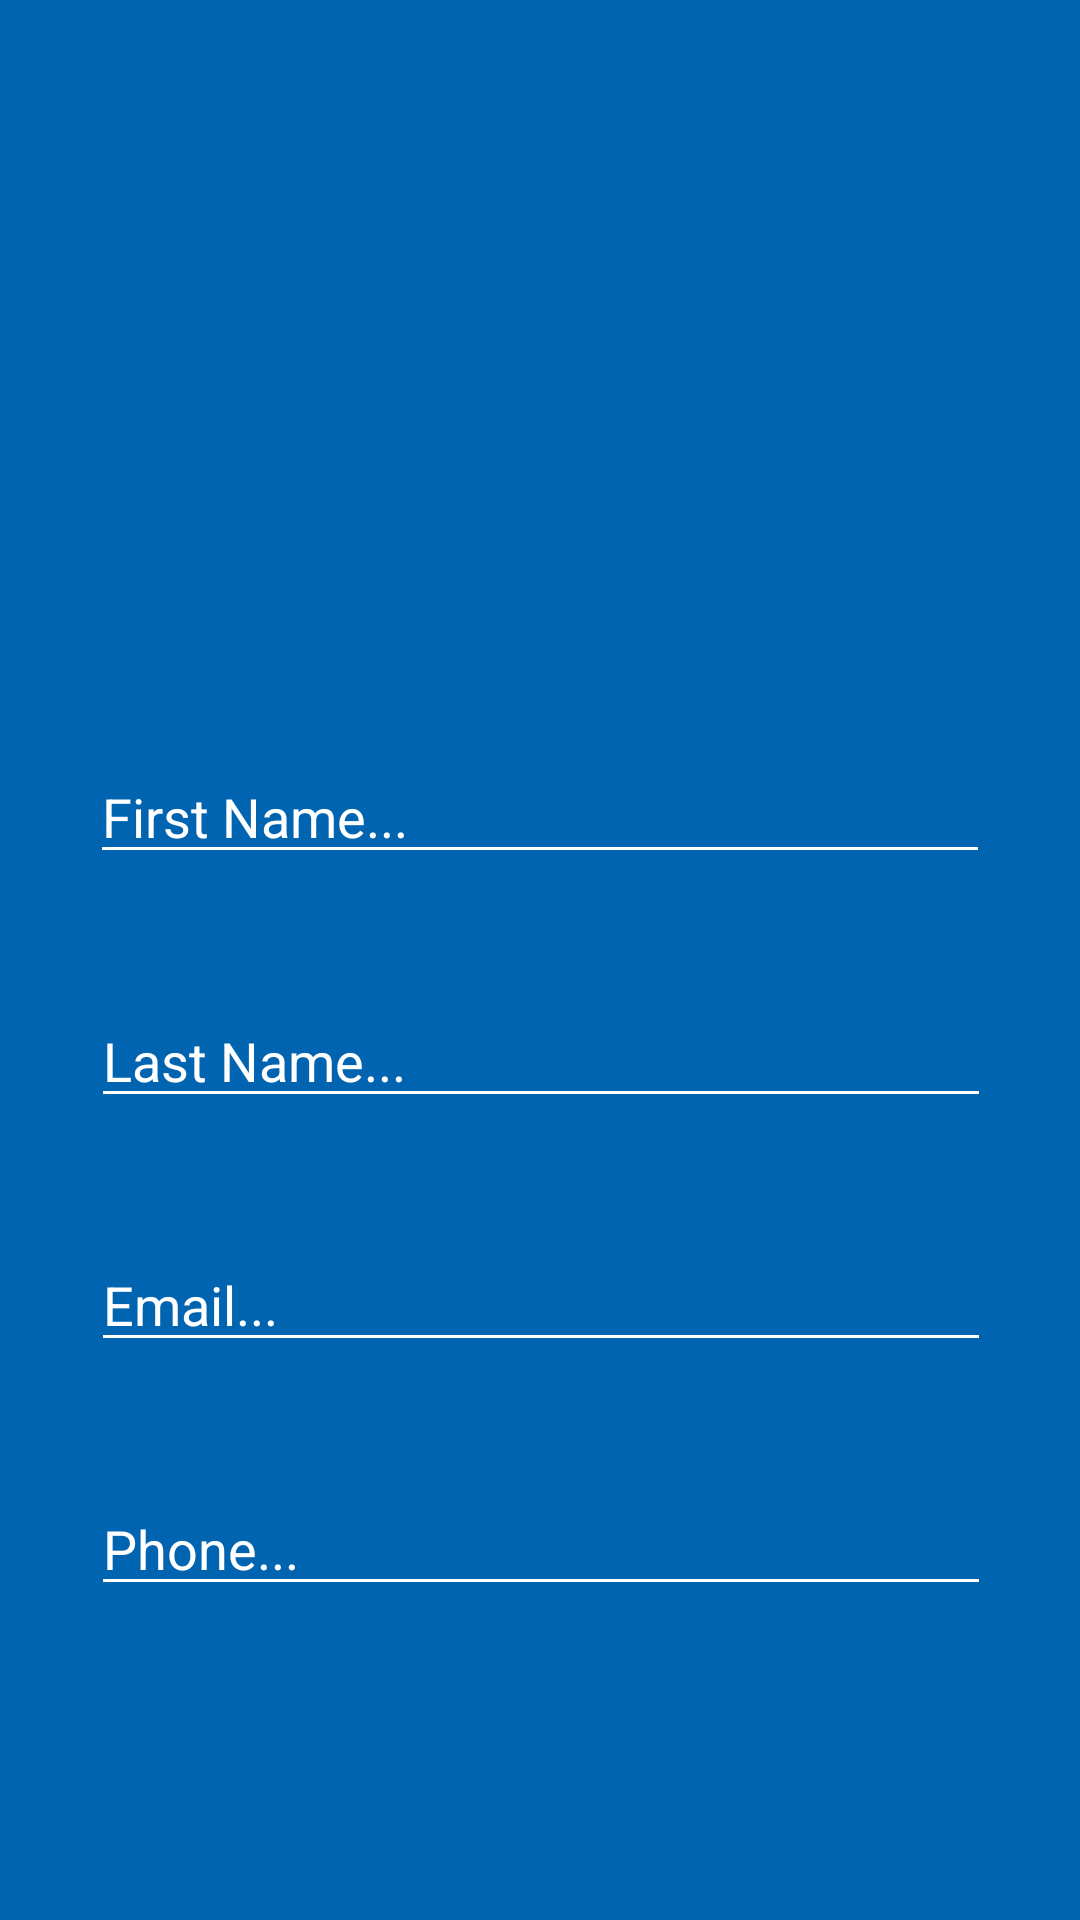

Produce the Android XML layout that renders to this screen, including the resource entries it uses.
<!-- AndroidManifest.xml: application theme Theme.CSE3310Project -->
<!-- res/layout/addcontactpage.xml -->
<?xml version="1.0" encoding="utf-8"?>
<androidx.constraintlayout.widget.ConstraintLayout xmlns:android="http://schemas.android.com/apk/res/android"
    xmlns:app="http://schemas.android.com/apk/res-auto"
    xmlns:tools="http://schemas.android.com/tools"
    android:layout_width="match_parent"
    android:layout_height="match_parent"
    android:background="@color/UTA_BLUE">


    <ImageView
        android:id="@+id/defaultprofile"
        android:layout_width="100dp"
        android:layout_height="100dp"
        android:layout_marginTop="90dp"
        app:layout_constraintEnd_toEndOf="parent"
        app:layout_constraintStart_toStartOf="parent"
        app:layout_constraintTop_toTopOf="parent"
        app:srcCompat="@drawable/ic_baseline_person_outline_24" />

    <EditText
        android:id="@+id/firstName"
        android:layout_width="300dp"
        android:layout_height="wrap_content"
        android:layout_marginTop="60dp"
        android:backgroundTint="#FFFFFF"
        android:ems="10"
        android:hint="First Name..."
        android:inputType="textPersonName"
        android:textColor="#FFFFFF"
        android:textColorHint="#FFFFFF"
        app:layout_constraintEnd_toEndOf="parent"
        app:layout_constraintStart_toStartOf="parent"
        app:layout_constraintTop_toBottomOf="@+id/defaultprofile" />

    <EditText
        android:id="@+id/lastName"
        android:layout_width="300dp"
        android:layout_height="wrap_content"
        android:layout_marginTop="40dp"
        android:backgroundTint="#FFFFFF"
        android:ems="10"
        android:hint="Last Name..."
        android:inputType="textPersonName"
        android:textColor="#FFFFFF"
        android:textColorHint="#FFFFFF"
        app:layout_constraintEnd_toEndOf="parent"
        app:layout_constraintHorizontal_bias="0.504"
        app:layout_constraintStart_toStartOf="parent"
        app:layout_constraintTop_toBottomOf="@+id/firstName" />

    <EditText
        android:id="@+id/enteremail"
        android:layout_width="300dp"
        android:layout_height="wrap_content"
        android:layout_marginTop="40dp"
        android:backgroundTint="#FFFFFF"
        android:ems="10"
        android:hint="Email..."
        android:inputType="textEmailAddress"
        android:textColor="#FFFFFF"
        android:textColorHint="#FFFFFF"
        app:layout_constraintEnd_toEndOf="parent"
        app:layout_constraintHorizontal_bias="0.504"
        app:layout_constraintStart_toStartOf="parent"
        app:layout_constraintTop_toBottomOf="@+id/lastName" />

    <EditText
        android:id="@+id/enterphone"
        android:layout_width="300dp"
        android:layout_height="wrap_content"
        android:layout_marginTop="40dp"
        android:backgroundTint="#FFFFFF"
        android:ems="10"
        android:hint="Phone..."
        android:textColor="#FFFFFF"
        android:textColorHint="#FFFFFF"
        app:layout_constraintEnd_toEndOf="parent"
        app:layout_constraintHorizontal_bias="0.504"
        app:layout_constraintStart_toStartOf="parent"
        app:layout_constraintTop_toBottomOf="@+id/enteremail" />

    <Button
        android:id="@+id/confirm"
        android:layout_width="120dp"
        android:layout_height="60dp"
        android:layout_marginTop="86dp"
        android:layout_marginBottom="100dp"
        android:backgroundTint="@color/UTA_ORANGE"
        android:text="Confirm"
        android:textColor="@color/white"
        app:layout_constraintBottom_toBottomOf="parent"
        app:layout_constraintEnd_toStartOf="@+id/cancel"
        app:layout_constraintStart_toStartOf="parent"
        app:layout_constraintTop_toBottomOf="@+id/enterphone" />

    <Button
        android:id="@+id/cancel"
        android:layout_width="120dp"
        android:layout_height="60dp"
        android:layout_marginTop="86dp"
        android:layout_marginBottom="100dp"
        android:backgroundTint="@color/UTA_ORANGE"
        android:text="Cancel"
        android:textColor="@color/white"
        app:layout_constraintBottom_toBottomOf="parent"
        app:layout_constraintEnd_toEndOf="parent"
        app:layout_constraintStart_toEndOf="@+id/confirm"
        app:layout_constraintTop_toBottomOf="@+id/enterphone" />
</androidx.constraintlayout.widget.ConstraintLayout>
<!-- resources referenced by this layout -->
<resources>
  <color name="UTA_BLUE">#0064B1</color>
  <color name="UTA_ORANGE">#F58025</color>
  <color name="white">#FFFFFFFF</color>
  <style name="Theme.CSE3310Project" parent="Theme.MaterialComponents.DayNight.NoActionBar">
          
          <item name="colorPrimary">@color/UTA_BLUE</item>
          <item name="colorPrimaryVariant">@color/UTA_BLUE</item>
          <item name="colorOnPrimary">@color/white</item>
          
          <item name="colorSecondary">@color/teal_200</item>
          <item name="colorSecondaryVariant">@color/teal_700</item>
          <item name="colorOnSecondary">@color/black</item>
          
          <item name="android:statusBarColor" tools:targetApi="l">@color/UTA_BLUE</item>
          
  
          
          
          <item name="android:editTextColor">@android:color/black</item>
          <item name="android:textColorHint">@android:color/black</item>
      </style>
  <color name="teal_200">#FF03DAC5</color>
  <color name="teal_700">#FF018786</color>
  <color name="black">#FF000000</color>
</resources>
